Run: headless pygame with SDL's dummy video driver; simulated clock (each Clock.tick advances the game by its frame time, no real sleeping); random seed 0; keys injected as events and as key.get_pressed() state; no mouse input.
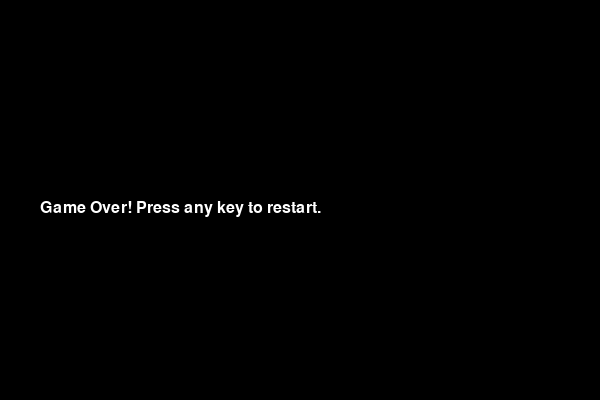
Frame 1 of 4 · flips 1–60 · no input
Frame 2 of 4 · flips 61–180 · tapped SPACE, RETURN · held RIGHT (→), D · screen unchanged from frame 1, image omitted
Frame 3 of 4 · flips 181–300 · held DOWN (↓), S · screen unchanged from frame 2, image omitted
Frame 4 of 4 · flips 301–420 · held LEFT (←), A, UP (↑), W · screen unchanged from frame 3, image omitted

The pygame program that drew these frames:

import pygame
import sys
import random

# Initialize Pygame
pygame.init()

# -----------------------
# GAME CONSTANTS
# -----------------------
BLOCK_SIZE = 20  # Size of one grid block (in pixels)
GRID_WIDTH = 30  # Number of blocks horizontally
GRID_HEIGHT = 20 # Number of blocks vertically

SCREEN_WIDTH = GRID_WIDTH * BLOCK_SIZE
SCREEN_HEIGHT = GRID_HEIGHT * BLOCK_SIZE

FPS = 10  # Game speed (frames per second)

# Create the game window
screen = pygame.display.set_mode((SCREEN_WIDTH, SCREEN_HEIGHT))
pygame.display.set_caption("Snake Game with Random Keys")

# Font for on-screen text
font = pygame.font.SysFont("arial", 24)

# Clock to control game speed
clock = pygame.time.Clock()

# A pool of possible keys to pick from: letters + digits
KEY_POOL = [pygame.K_a, pygame.K_b, pygame.K_c, pygame.K_d, pygame.K_e, pygame.K_f,
            pygame.K_g, pygame.K_h, pygame.K_i, pygame.K_j, pygame.K_k, pygame.K_l,
            pygame.K_m, pygame.K_n, pygame.K_o, pygame.K_p, pygame.K_q, pygame.K_r,
            pygame.K_s, pygame.K_t, pygame.K_u, pygame.K_v, pygame.K_w, pygame.K_x,
            pygame.K_y, pygame.K_z,
            pygame.K_0, pygame.K_1, pygame.K_2, pygame.K_3, pygame.K_4, 
            pygame.K_5, pygame.K_6, pygame.K_7, pygame.K_8, pygame.K_9]

def randomize_key_mapping():
    """
    Return a dict mapping random keys to directions.
    Directions are represented as (dx, dy), 
    where dx=1 means moving right, dx=-1 means left, etc.
    """
    chosen_keys = random.sample(KEY_POOL, 4)
    # Directions: UP, DOWN, LEFT, RIGHT in some order
    directions = [(0, -1), (0, 1), (-1, 0), (1, 0)]
    
    # Shuffle directions so that every time the mapping might differ
    random.shuffle(directions)
    
    # Create a dictionary
    key_map = {}
    for i, k in enumerate(chosen_keys):
        key_map[k] = directions[i]
    return key_map

def draw_snake(snake_positions):
    """
    Draw each segment of the snake on the screen.
    """
    for (x, y) in snake_positions:
        rect = pygame.Rect(x * BLOCK_SIZE, y * BLOCK_SIZE, BLOCK_SIZE, BLOCK_SIZE)
        pygame.draw.rect(screen, (0, 255, 0), rect)

def draw_food(food_position):
    """
    Draw the food as a simple red block.
    """
    (fx, fy) = food_position
    rect = pygame.Rect(fx * BLOCK_SIZE, fy * BLOCK_SIZE, BLOCK_SIZE, BLOCK_SIZE)
    pygame.draw.rect(screen, (255, 0, 0), rect)

def generate_food(snake_positions):
    """
    Return a new (x, y) for the food that isn't occupied by the snake.
    """
    while True:
        fx = random.randint(0, GRID_WIDTH - 1)
        fy = random.randint(0, GRID_HEIGHT - 1)
        if (fx, fy) not in snake_positions:
            return (fx, fy)

def main():
    # Initial snake setup
    snake_positions = [(GRID_WIDTH // 2, GRID_HEIGHT // 2)]
    snake_direction = (1, 0)  # start moving right
    snake_length = 3
    
    # Generate initial food
    food_position = generate_food(snake_positions)
    
    # Random key mapping
    key_map = randomize_key_mapping()
    
    game_over = False
    
    while True:
        # Event processing
        for event in pygame.event.get():
            if event.type == pygame.QUIT:
                pygame.quit()
                sys.exit()
                
            if event.type == pygame.KEYDOWN:
                if game_over:
                    # Press any key to restart
                    snake_positions = [(GRID_WIDTH // 2, GRID_HEIGHT // 2)]
                    snake_direction = (1, 0)
                    snake_length = 3
                    food_position = generate_food(snake_positions)
                    key_map = randomize_key_mapping()
                    game_over = False
                else:
                    # Check if the key is in our current mapping
                    if event.key in key_map:
                        snake_direction = key_map[event.key]
                        # After pressing one of the keys, randomize again
                        key_map = randomize_key_mapping()

        if not game_over:
            # Update snake position
            head_x, head_y = snake_positions[0]
            dx, dy = snake_direction
            new_head = (head_x + dx, head_y + dy)
            
            # Collision check (with boundaries or self)
            if (new_head[0] < 0 or new_head[0] >= GRID_WIDTH or
                new_head[1] < 0 or new_head[1] >= GRID_HEIGHT or
                new_head in snake_positions):
                game_over = True
            else:
                # Place the new head at the front
                snake_positions.insert(0, new_head)

                # Check if we eat the food
                if new_head == food_position:
                    # Increase snake length, generate new food
                    snake_length += 1
                    food_position = generate_food(snake_positions)
                else:
                    # If we didn't eat, remove the tail
                    if len(snake_positions) > snake_length:
                        snake_positions.pop()
        
        # Drawing
        screen.fill((0, 0, 0))  # black background
        
        if game_over:
            text_surface = font.render("Game Over! Press any key to restart.", True, (255, 255, 255))
            screen.blit(text_surface, (40, SCREEN_HEIGHT // 2))
        else:
            draw_snake(snake_positions)
            draw_food(food_position)
            
            # Display the current random key mapping for convenience
            # We’ll show which keys map to up/down/left/right
            # (Because directions is not strictly in that order, we label them by (dx, dy))
            info_y = 10
            for k in key_map:
                direction_str = f"{key_map[k]}"
                key_name = pygame.key.name(k)
                text_surface = font.render(f"Key '{key_name}' -> {direction_str}", True, (255, 255, 255))
                screen.blit(text_surface, (10, info_y))
                info_y += 25
        
        pygame.display.flip()
        clock.tick(FPS)

if __name__ == "__main__":
    main()
